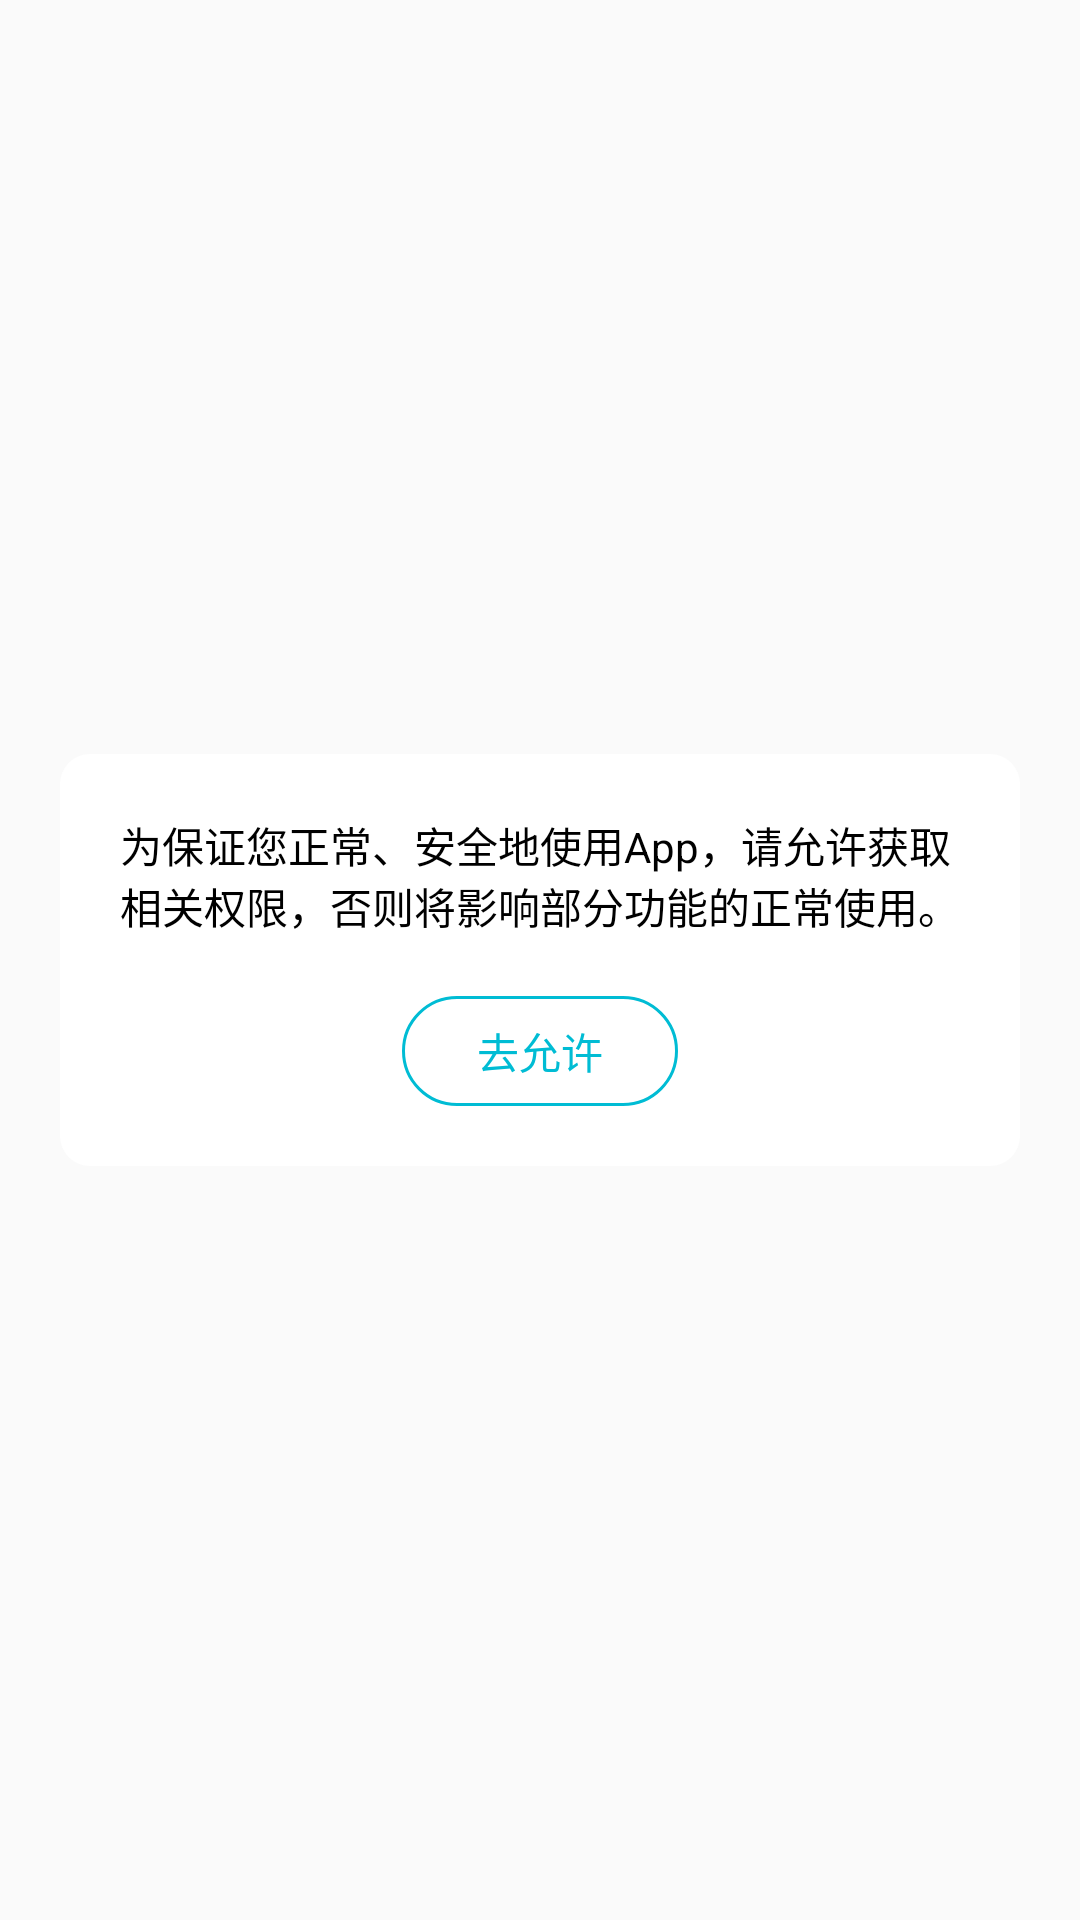

Write the Android layout XML for this screen, with the resource values it uses.
<!-- AndroidManifest.xml: application theme AppTheme -->
<!-- res/layout/common_permission_tip.xml -->
<?xml version="1.0" encoding="utf-8"?>
<FrameLayout xmlns:android="http://schemas.android.com/apk/res/android"
    android:layout_width="match_parent"
    android:layout_height="match_parent"
    android:background="@color/transparent"
    android:orientation="vertical">


    <LinearLayout
        android:layout_width="match_parent"
        android:layout_height="wrap_content"
        android:layout_gravity="center"
        android:layout_margin="20dp"
        android:background="@drawable/common_cart_bg_corner_border_10dip"
        android:orientation="vertical"
        android:padding="20dp">

        <TextView
            android:id="@+id/common_permission_tip_tv"
            android:layout_width="wrap_content"
            android:layout_height="wrap_content"
            android:text="@string/corelib_permission_tip_str"
            android:textColor="#000000" />

        <TextView
            android:id="@+id/common_permission_tip_submit"
            android:layout_width="wrap_content"
            android:layout_height="wrap_content"
            android:layout_gravity="center"
            android:layout_marginTop="20dp"
            android:background="@drawable/common_full_reduce_corner_border_20dip_blue"
            android:gravity="center"
            android:paddingLeft="25dp"
            android:paddingTop="8dp"
            android:paddingRight="25dp"
            android:paddingBottom="8dp"
            android:text="@string/corelib_permission_tip_submit"
            android:textColor="#00BCD4" />

    </LinearLayout>
</FrameLayout>
<!-- resources referenced by this layout -->
<resources>
  <color name="transparent">#00000000</color>
  <!-- drawable common_cart_bg_corner_border_10dip (drawable) -->
  <?xml version="1.0" encoding="utf-8"?>
  <shape xmlns:android="http://schemas.android.com/apk/res/android"
      android:shape="rectangle">
      <corners android:radius="10dip" />
      <solid android:color="#fff" />
  
  
  </shape>
  <!-- drawable common_full_reduce_corner_border_20dip_blue (drawable) -->
  <?xml version="1.0" encoding="utf-8"?>
      <shape xmlns:android="http://schemas.android.com/apk/res/android"
          android:shape="rectangle"
          >
          <corners
              android:radius="20dp"
              />
          <solid
              android:color="@color/transparent"
              />
  
      <stroke android:width="1dp" android:color="#00BCD4"/>
  
  </shape>
  <string name="corelib_permission_tip_str">为保证您正常、安全地使用App，请允许获取相关权限，否则将影响部分功能的正常使用。</string>
  <string name="corelib_permission_tip_submit">去允许</string>
  <style name="AppTheme" parent="Theme.AppCompat.Light.DarkActionBar">
          
          <item name="colorPrimary">@color/colorPrimary</item>
          <item name="colorPrimaryDark">@color/colorPrimaryDark</item>
          <item name="colorAccent">@color/colorAccent</item>
      </style>
  <color name="colorPrimary">#008577</color>
  <color name="colorPrimaryDark">#00574B</color>
  <color name="colorAccent">#D81B60</color>
</resources>
